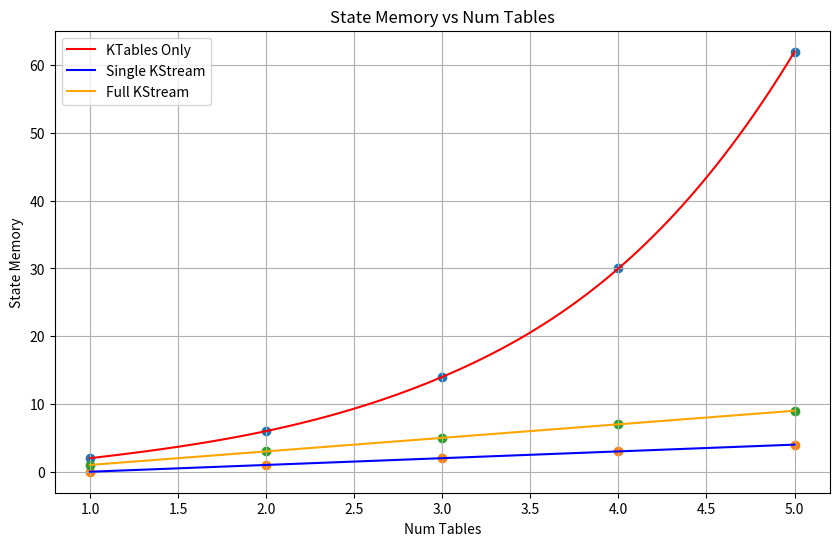

The script that saved this image:
import matplotlib.pyplot as plt
import numpy as np
from scipy.interpolate import interp1d

def sum_of_powers(end, base = 2, start = 1):
  return sum([(base) ** i for i in range(start, end + 1)])

# Example data points
x = np.array([1, 2, 3, 4, 5])
y = np.array([sum_of_powers(1), sum_of_powers(2), sum_of_powers(3), sum_of_powers(4), sum_of_powers(5)])

z = np.array([0,1,2,3,4])
w = np.array([1,3,5,7,9])

# Interpolation function
interp_func = interp1d(x, y, kind='cubic')  # Cubic interpolation for smooth curve
interp_func2 = interp1d(x, z, kind='cubic')  # Cubic interpolation for smooth curve
interp_func3 = interp1d(x, w, kind='cubic')  # Cubic interpolation for smooth curve

# Generate more points for smoother curve
x_interp = np.linspace(min(x), max(x), 100)
y_interp = interp_func(x_interp)
z_interp = interp_func2(x_interp)
w_interp = interp_func3(x_interp)

# Plotting the chart
plt.figure(figsize=(10, 6))
plt.scatter(x, y)
plt.scatter(x, z)
plt.scatter(x, w)
plt.plot(x_interp, y_interp, label='KTables Only', color='red')
plt.plot(x_interp, z_interp, label='Single KStream', color='blue')
plt.plot(x_interp, w_interp, label='Full KStream', color='orange')

# Adding labels and title
plt.xlabel('Num Tables')
plt.ylabel('State Memory')
plt.title('State Memory vs Num Tables')

# Adding a legend
plt.legend()

# Display the chart
plt.grid(True)
plt.show()
